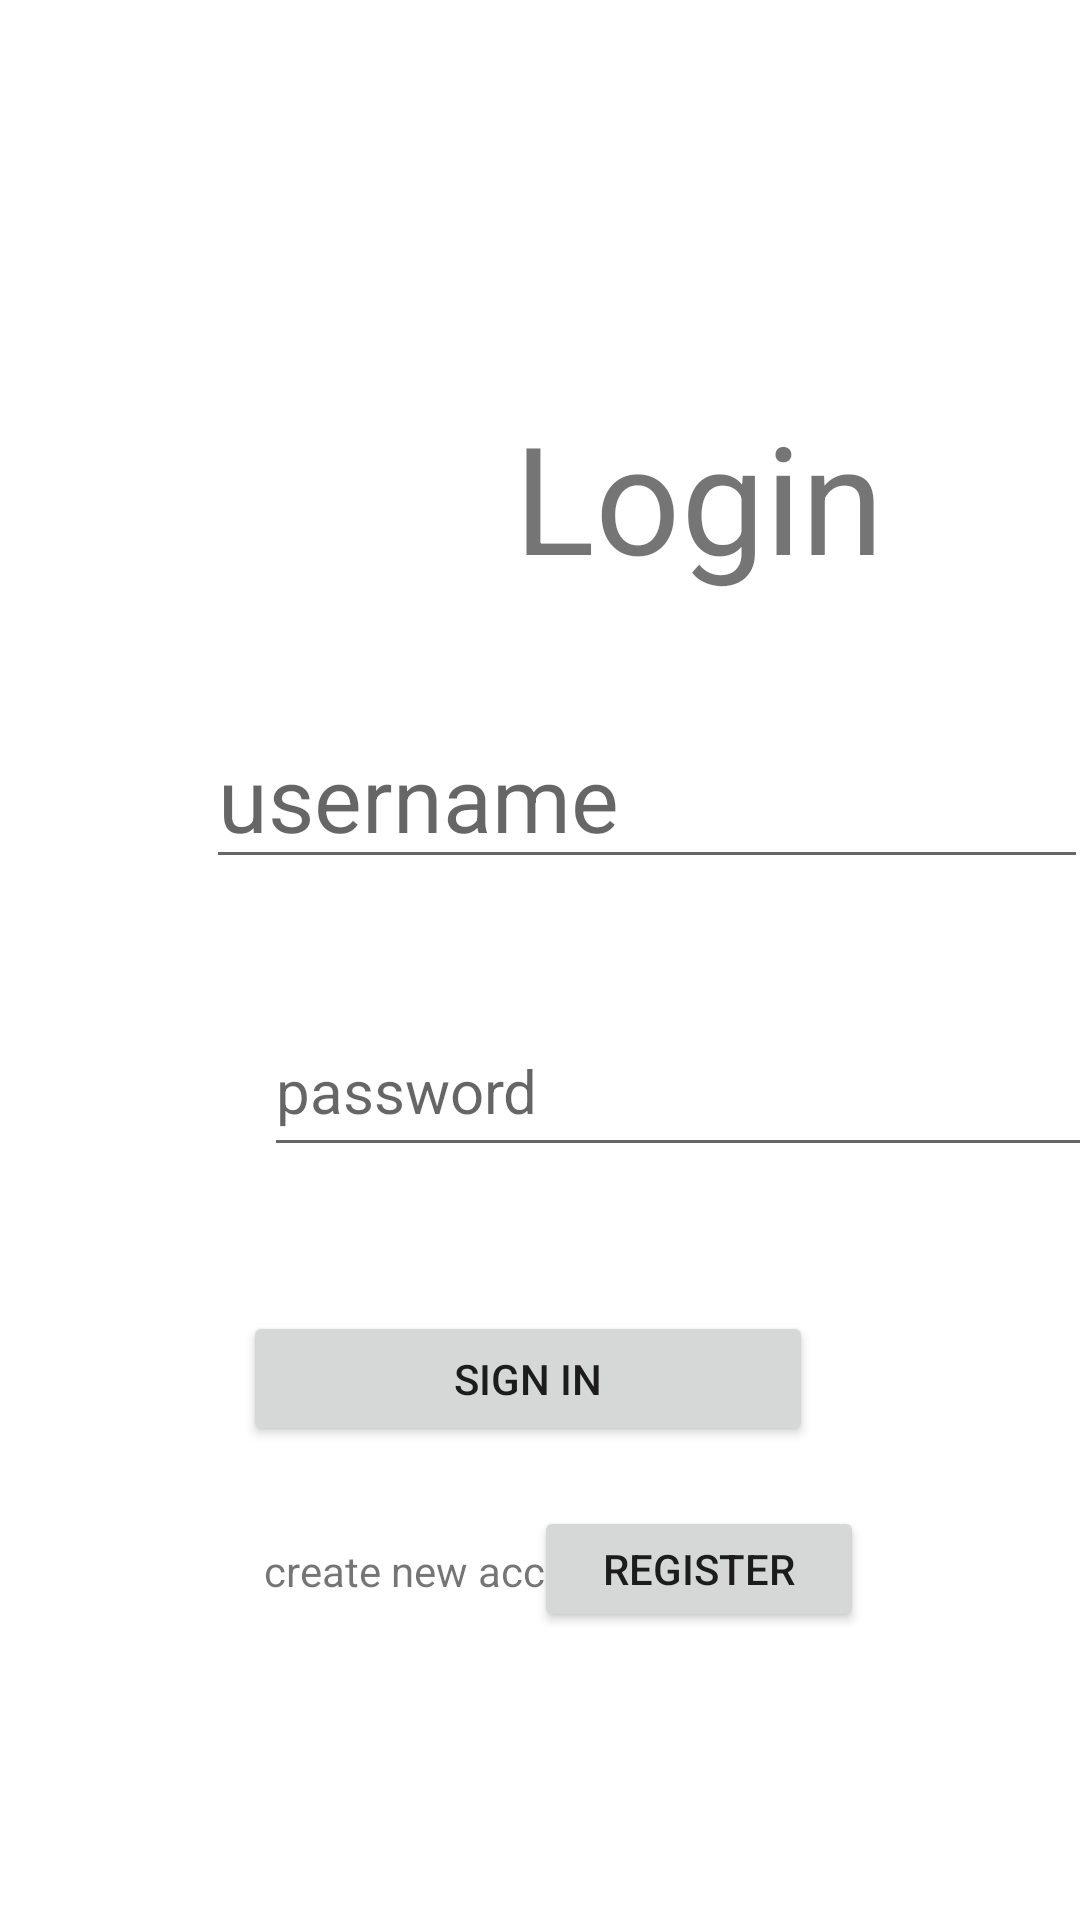

This screen was rendered from an Android layout file. Write that file and the resources it references.
<!-- AndroidManifest.xml: application theme Theme.LoginSqllite -->
<!-- res/layout/activity_loginactivity.xml -->
<?xml version="1.0" encoding="utf-8"?>
<androidx.constraintlayout.widget.ConstraintLayout xmlns:android="http://schemas.android.com/apk/res/android"
    xmlns:app="http://schemas.android.com/apk/res-auto"
    xmlns:tools="http://schemas.android.com/tools"
    android:layout_width="match_parent"
    android:layout_height="match_parent"
    tools:context=".loginactivity">

    <Button
        android:id="@+id/button5"
        android:layout_width="110dp"
        android:layout_height="42dp"
        android:layout_marginStart="20dp"
        android:layout_marginTop="20dp"
        android:layout_marginEnd="72dp"
        android:text="register"
        app:layout_constraintEnd_toEndOf="parent"
        app:layout_constraintHorizontal_bias="0.0"
        app:layout_constraintStart_toEndOf="@+id/textView3"
        app:layout_constraintTop_toBottomOf="@+id/Lsignin" />

    <TextView
        android:id="@+id/textView"
        android:layout_width="274dp"
        android:layout_height="67dp"
        android:layout_marginStart="96dp"
        android:layout_marginTop="132dp"
        android:gravity="center"
        android:text="Login"
        android:textSize="50dp"
        app:layout_constraintStart_toStartOf="parent"
        app:layout_constraintTop_toTopOf="parent" />

    <EditText
        android:id="@+id/Lusername"
        android:layout_width="294dp"
        android:layout_height="54dp"
        android:layout_marginStart="88dp"
        android:layout_marginTop="40dp"
        android:layout_marginEnd="89dp"
        android:ems="10"
        android:hint="username"
        android:inputType="textPersonName"
        android:textSize="30dp"
        app:layout_constraintEnd_toEndOf="parent"
        app:layout_constraintHorizontal_bias="0.177"
        app:layout_constraintStart_toStartOf="parent"
        app:layout_constraintTop_toBottomOf="@+id/textView" />

    <EditText
        android:id="@+id/Lpass"
        android:layout_width="294dp"
        android:layout_height="54dp"
        android:layout_marginStart="88dp"
        android:layout_marginTop="136dp"
        android:layout_marginEnd="89dp"
        android:ems="10"
        android:hint="password"
        android:inputType="textPersonName"
        android:textSize="20dp"
        app:layout_constraintEnd_toEndOf="parent"
        app:layout_constraintHorizontal_bias="0.0"
        app:layout_constraintStart_toStartOf="parent"
        app:layout_constraintTop_toBottomOf="@+id/textView" />

    <Button
        android:id="@+id/Lsignin"
        android:layout_width="190dp"
        android:layout_height="45dp"
        android:layout_marginStart="8dp"
        android:layout_marginTop="48dp"
        android:layout_marginEnd="24dp"
        android:text="Sign in"
        app:layout_constraintEnd_toEndOf="parent"
        app:layout_constraintHorizontal_bias="0.53"
        app:layout_constraintStart_toStartOf="parent"
        app:layout_constraintTop_toBottomOf="@+id/Lpass" />

    <TextView
        android:id="@+id/textView4"
        android:layout_width="181dp"
        android:layout_height="24dp"
        android:layout_marginStart="88dp"
        android:layout_marginTop="32dp"
        android:text="create new account"
        app:layout_constraintStart_toStartOf="parent"
        app:layout_constraintTop_toBottomOf="@+id/Lsignin" />

</androidx.constraintlayout.widget.ConstraintLayout>
<!-- resources referenced by this layout -->
<resources>
  <style name="Theme.LoginSqllite" parent="Theme.MaterialComponents.DayNight.DarkActionBar">
          
          <item name="colorPrimary">@color/purple_500</item>
          <item name="colorPrimaryVariant">@color/purple_700</item>
          <item name="colorOnPrimary">@color/white</item>
          
          <item name="colorSecondary">@color/teal_200</item>
          <item name="colorSecondaryVariant">@color/teal_700</item>
          <item name="colorOnSecondary">@color/black</item>
          
          <item name="android:statusBarColor" tools:targetApi="l">?attr/colorPrimaryVariant</item>
          
      </style>
  <!-- not gathered from this repository: default colours our renderer supplied (Android Studio template values) -->
  <color name="purple_500">#FF6200EE</color>
  <color name="purple_700">#FF3700B3</color>
  <color name="teal_200">#FF03DAC5</color>
  <color name="teal_700">#FF018786</color>
  <color name="black">#FF000000</color>
  <color name="white">#FFFFFFFF</color>
</resources>
